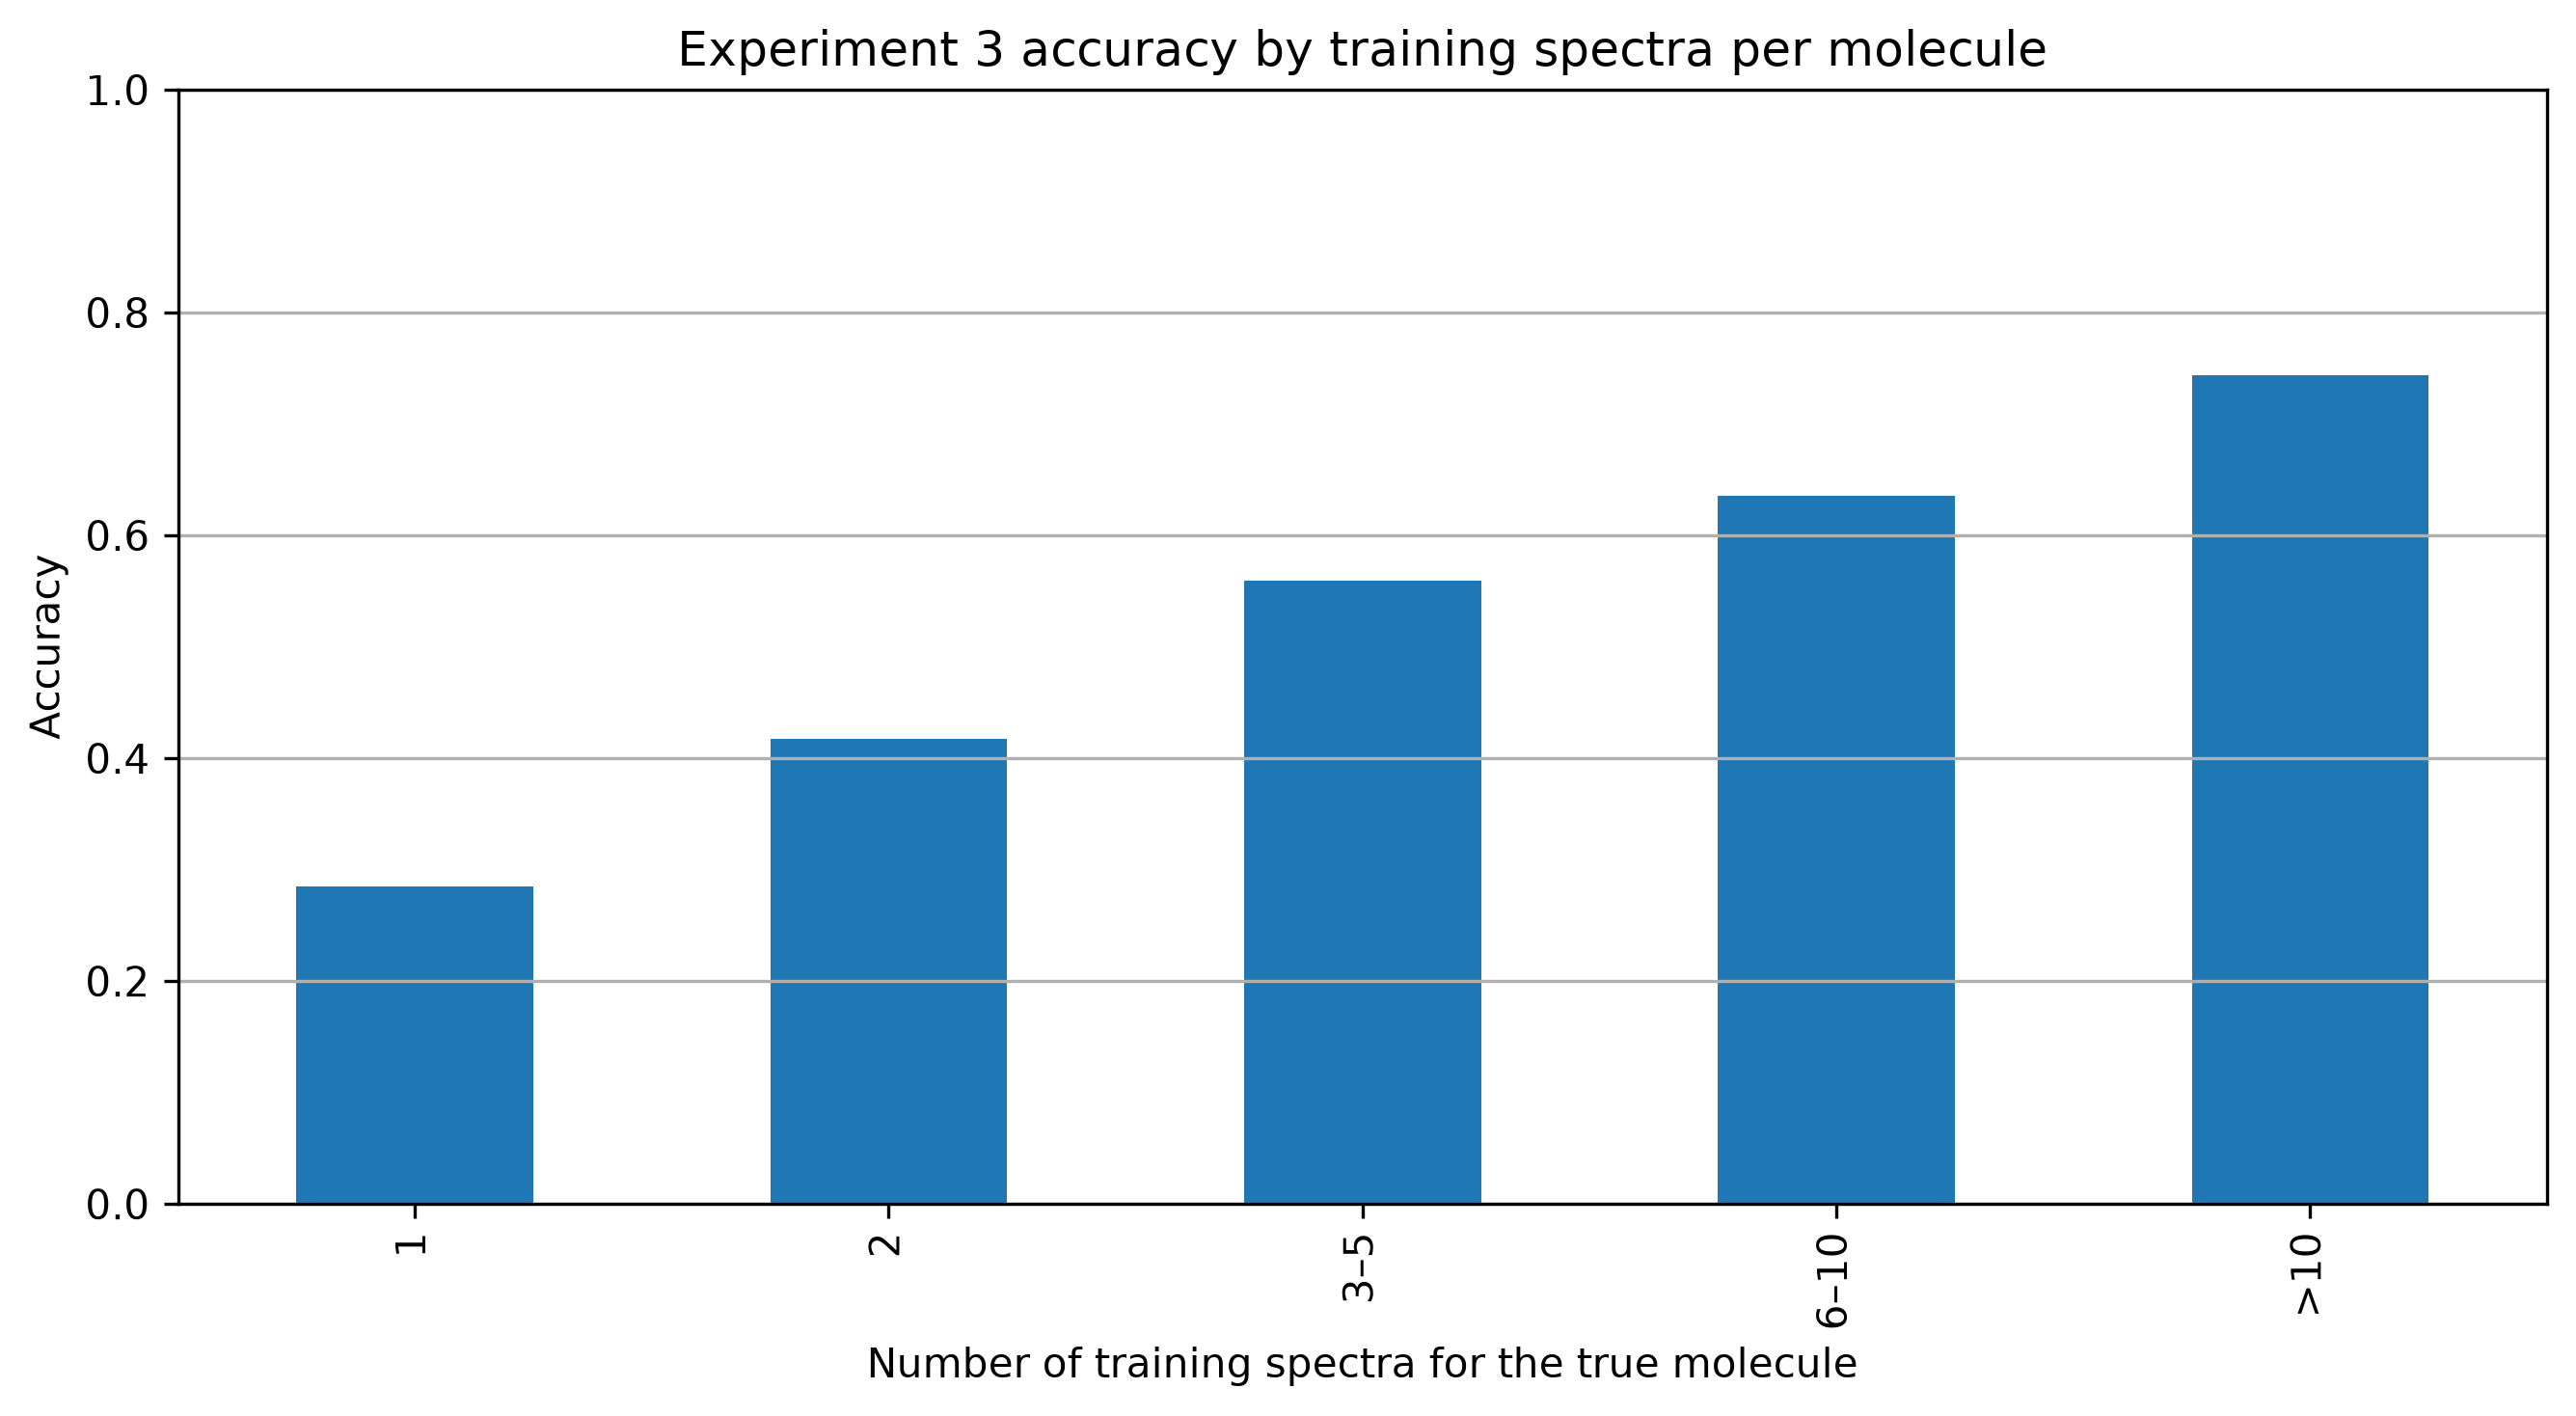

Data behind this chart, as committed beside it:
training_frequency_group, validation_spectra, correct_predictions, accuracy, distinct_validation_classes
1, 5601, 1596, 0.2849, 5308
2, 2371, 990, 0.4175, 2168
3–5, 2277, 1274, 0.5595, 1860
6–10, 1449, 921, 0.6356, 969
>10, 1852, 1378, 0.7441, 675
